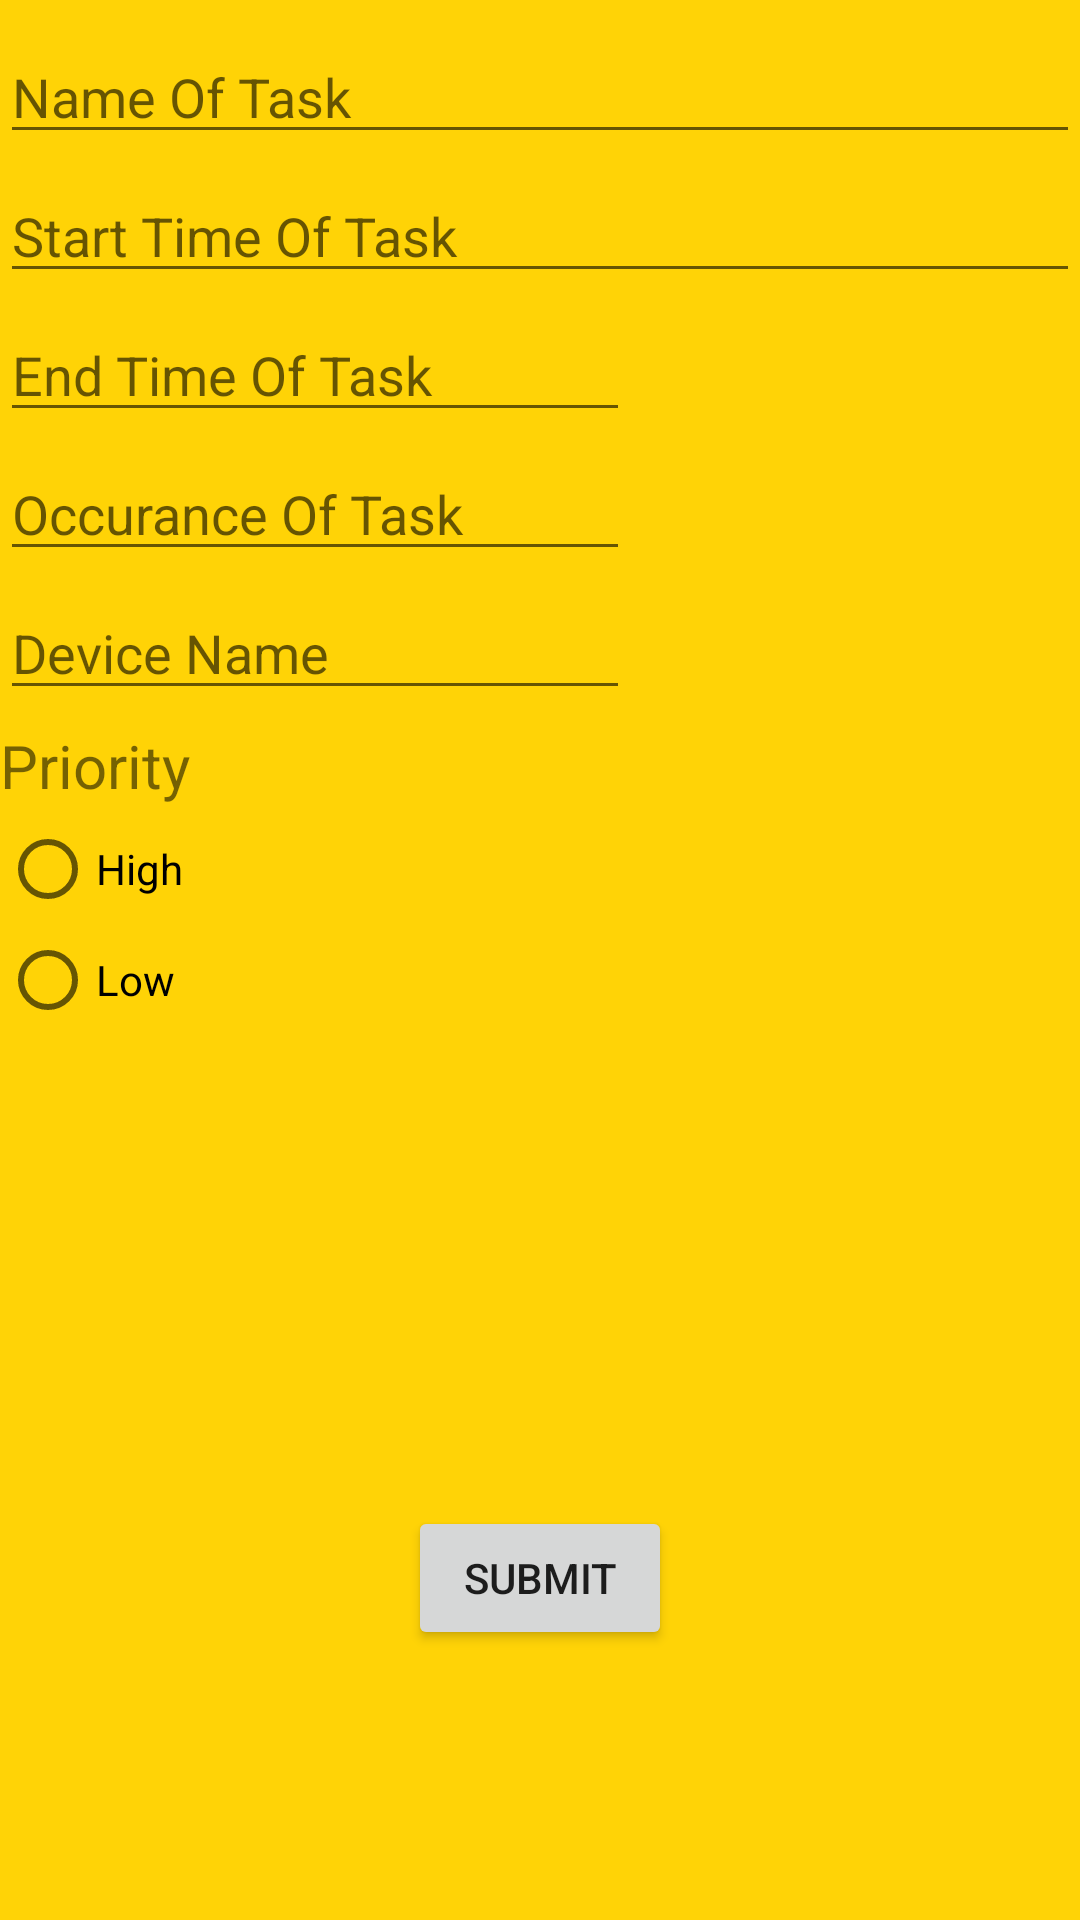

This screen was rendered from an Android layout file. Write that file and the resources it references.
<!-- AndroidManifest.xml: application theme AppTheme.NoActionBar -->
<!-- res/layout/task_new.xml -->
<?xml version="1.0" encoding="utf-8"?>
<RelativeLayout xmlns:android="http://schemas.android.com/apk/res/android"
    android:orientation="vertical" android:layout_width="match_parent"
    android:layout_height="match_parent"
    android:background="#ffd306">


    <EditText
        android:layout_width="match_parent"
        android:layout_height="wrap_content"
        android:inputType="textPersonName"
        android:hint="Name Of Task"
        android:ems="10"
        android:layout_marginTop="10dp"
        android:id="@+id/editText5"
        android:layout_alignParentTop="true"
        android:layout_alignParentStart="true" />

    <EditText
        android:layout_width="wrap_content"
        android:layout_height="wrap_content"
        android:inputType="textPersonName"
        android:hint="Start Time Of Task"
        android:layout_marginTop="5dp"
        android:ems="10"
        android:layout_below="@+id/editText5"
        android:layout_alignParentStart="true"
        android:id="@+id/editText6"
        android:layout_alignParentEnd="true" />

    <EditText
        android:layout_width="wrap_content"
        android:layout_height="wrap_content"
        android:inputType="textPersonName"
        android:layout_marginTop="5dp"
        android:hint="End Time Of Task"
        android:ems="10"
        android:id="@+id/editText7"
        android:layout_below="@+id/editText6"
        android:layout_alignParentStart="true" />

    <EditText
        android:layout_width="wrap_content"
        android:layout_height="wrap_content"
        android:inputType="textPersonName"
        android:hint="Occurance Of Task"
        android:layout_marginTop="5dp"
        android:ems="10"
        android:id="@+id/editText9"
        android:layout_below="@+id/editText7"
        android:layout_alignParentStart="true" />


    <EditText
        android:layout_width="wrap_content"
        android:layout_height="wrap_content"
        android:layout_marginTop="5dp"
        android:inputType="textPersonName"
        android:hint="Device Name"
        android:ems="10"
        android:id="@+id/editText8"
        android:layout_below="@+id/editText9"
        android:layout_alignParentStart="true" />

    <Button
        android:text="Submit"
        android:layout_width="wrap_content"
        android:layout_height="wrap_content"
        android:layout_marginBottom="90dp"
        android:id="@+id/button3"
        android:layout_alignParentBottom="true"
        android:layout_centerHorizontal="true" />

    <RadioGroup
        android:layout_width="wrap_content"
        android:layout_height="wrap_content"
        android:layout_below="@+id/editText8"
        android:layout_alignParentStart="true">

        <TextView
            android:text="Priority"
            android:textSize="20sp"
            android:layout_width="wrap_content"
            android:layout_marginTop="5dp"
            android:layout_height="wrap_content"
            android:id="@+id/textView3"
            android:layout_weight="1" />

        <RadioButton
            android:text="High"
            android:layout_width="wrap_content"
            android:layout_height="wrap_content"
            android:layout_marginTop="5dp"
            android:layout_below="@+id/editText9"
            android:layout_alignParentStart="true"
            android:id="@+id/radioButton3" />

        <RadioButton
            android:text="Low"
            android:layout_width="wrap_content"
            android:layout_height="wrap_content"
            android:layout_below="@+id/editText9"
            android:layout_alignParentStart="true"
            android:layout_marginTop="5dp"
            android:id="@+id/radioButton4" />

    </RadioGroup>


</RelativeLayout>
<!-- resources referenced by this layout -->
<resources>
  <style name="AppTheme.NoActionBar">
          <item name="windowActionBar">false</item>
          <item name="windowNoTitle">true</item>
      </style>
</resources>
